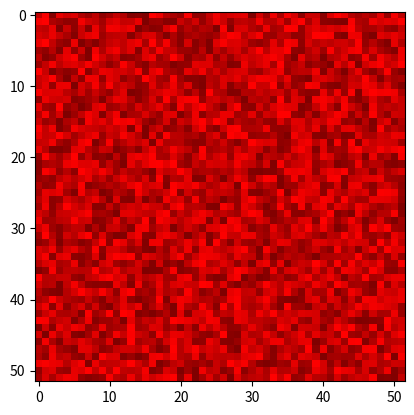

This figure's Python source:
#!/usr/bin/env python3
# -*- coding: utf-8 -*-
"""
Created on Sun Dec 18 15:11:32 2022

[redacted]
"""

# Python program to shuffle a deck of card

# importing modules
import itertools, random
import numpy as np
import matplotlib.pyplot as plt
from matplotlib.colors import LinearSegmentedColormap

# make an array for the 52 shuffled decks
arrayNp = np.empty([52,52])

# make a deck of cards
# deck = list(itertools.product(range(1,14),['Spade','Heart','Diamond','Club']))
# deckNum = list(itertools.product(range(1,53)))
deckNp = np.arange(52)

# shuffle the cards
# random.shuffle(deck)
# random.shuffle(deckNum)
for i in range(52):
    np.random.shuffle(deckNp)
    arrayNp[i,:] = deckNp

# draw ten cards
# print("You got:")
# for i in range(10):
#    print(deck[i][0], "of", deck[i][1])
#    print(deckNum[i][0])
#    print(deckNp[i])
   
#  first color is black-er (0.0 would be black), last is "true" red
colors = [(0.5, 0, 0), (1, 0, 0)] 
cm = LinearSegmentedColormap.from_list("Custom", colors, N=50)
mat = np.indices((52,52))[1]
#plt.imshow(mat, cmap=cm)
plt.imshow(arrayNp, cmap=cm)
plt.show()
